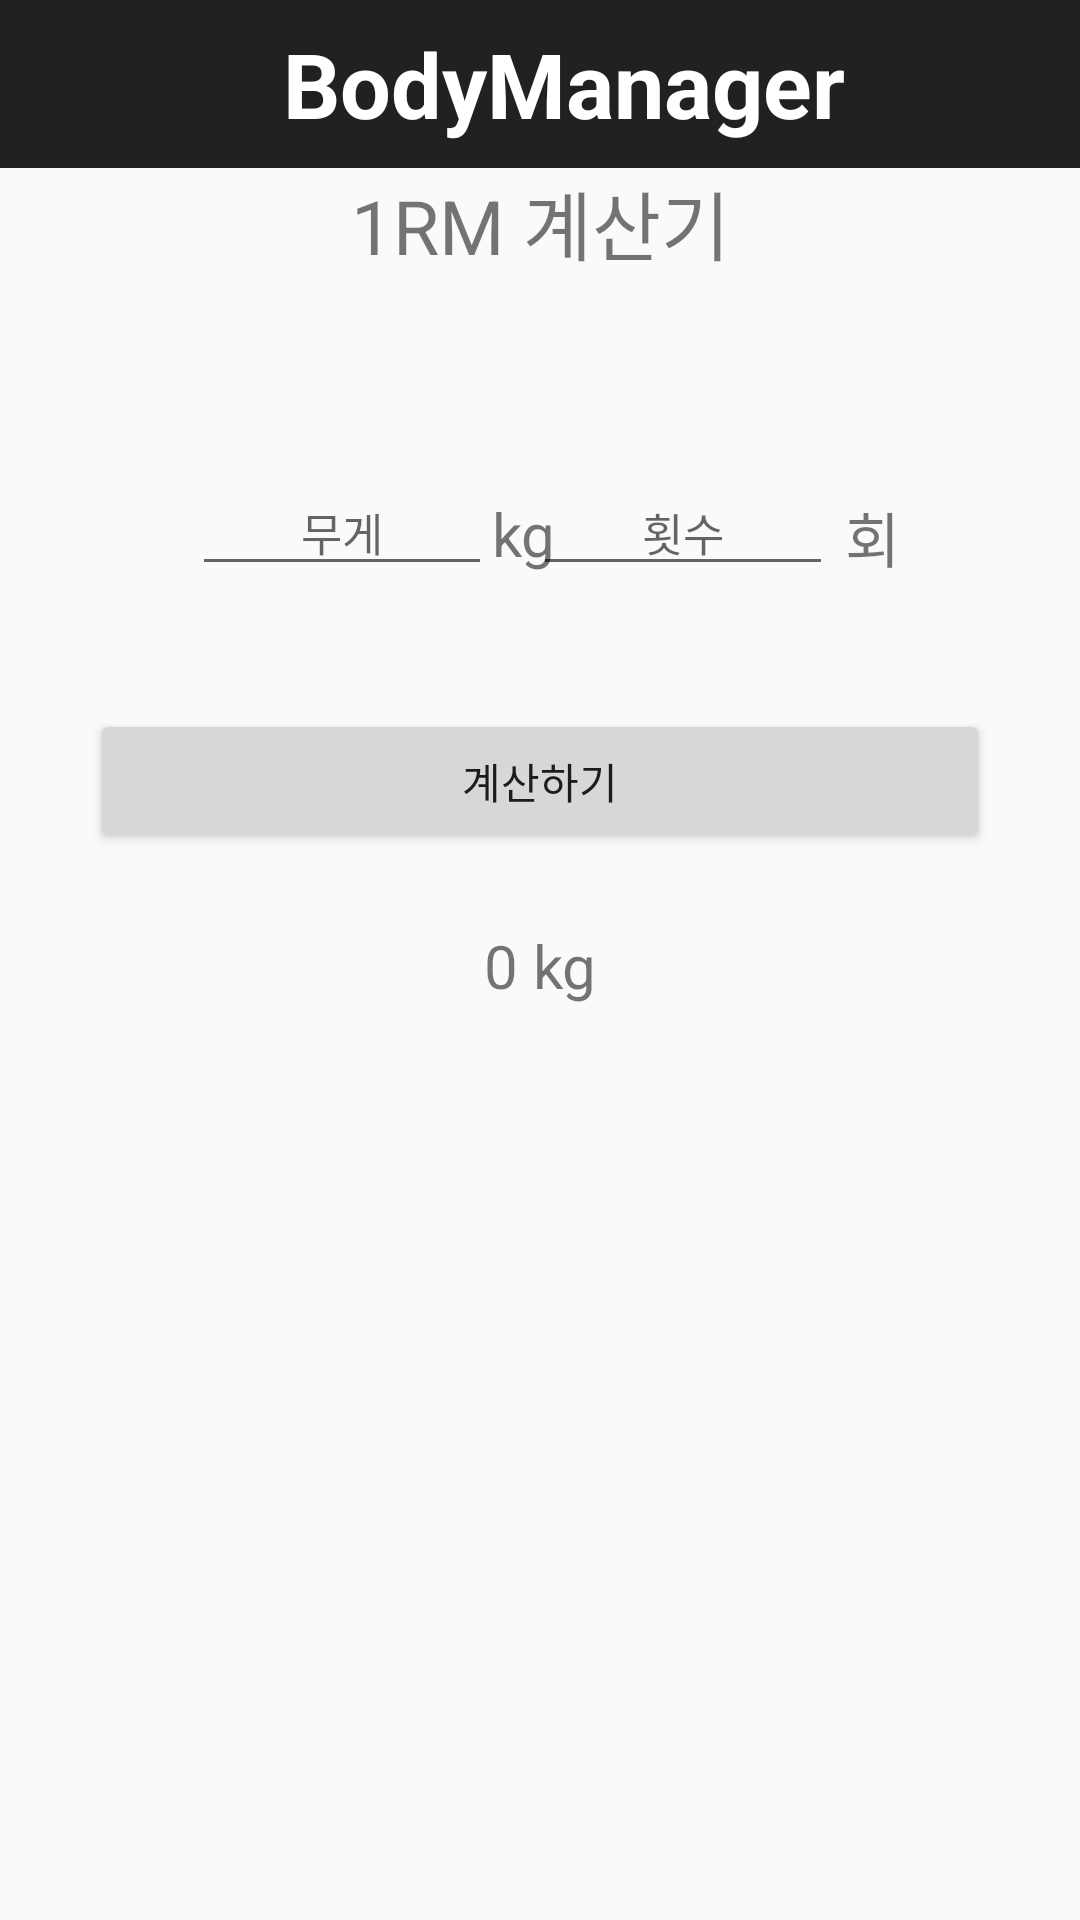

Produce the Android XML layout that renders to this screen, including the resource entries it uses.
<!-- AndroidManifest.xml: application theme Theme.BodyManagerApp -->
<!-- res/layout/activity_r_m_calc.xml -->
<?xml version="1.0" encoding="utf-8"?>
<androidx.constraintlayout.widget.ConstraintLayout xmlns:android="http://schemas.android.com/apk/res/android"
    xmlns:app="http://schemas.android.com/apk/res-auto"
    xmlns:tools="http://schemas.android.com/tools"
    android:layout_width="match_parent"
    android:layout_height="match_parent"
    tools:context=".menu.Settings.RMCalcActivity">

    
    <com.google.android.material.appbar.AppBarLayout
        android:id="@+id/appBarLayout4"
        android:layout_width="match_parent"
        android:layout_height="wrap_content"
        app:layout_constraintEnd_toEndOf="parent"
        app:layout_constraintStart_toStartOf="parent"
        app:layout_constraintTop_toTopOf="parent">

        
        <androidx.appcompat.widget.Toolbar
            android:id="@+id/toolbar"
            android:layout_width="match_parent"
            android:layout_height="?attr/actionBarSize"
            android:background="?attr/colorPrimary"
            android:theme="@style/Theme.AppCompat">

            <TextView
                android:layout_width="match_parent"
                android:layout_height="match_parent"
                android:gravity="center"
                android:text="BodyManager"
                android:textColor="#ffffff"
                android:textSize="30dp"
                android:textStyle="bold" />

        </androidx.appcompat.widget.Toolbar>

    </com.google.android.material.appbar.AppBarLayout>

    <TextView
        android:id="@+id/textView"
        android:layout_width="match_parent"
        android:layout_height="wrap_content"
        android:gravity="center"
        android:text="1RM 계산기"
        android:textSize="25sp"
        app:layout_constraintEnd_toEndOf="parent"
        app:layout_constraintStart_toStartOf="parent"
        app:layout_constraintTop_toBottomOf="@+id/appBarLayout4" />

    <EditText
        android:id="@+id/et_calc_weight"
        android:layout_width="100dp"
        android:layout_height="wrap_content"
        android:layout_marginStart="64dp"
        android:layout_marginLeft="64dp"
        android:layout_marginTop="64dp"
        android:gravity="center_horizontal"
        android:hint="무게"
        android:textAlignment="center"
        android:textSize="15sp"
        android:inputType="numberDecimal"
        app:layout_constraintStart_toStartOf="parent"
        app:layout_constraintTop_toBottomOf="@+id/textView" />

    <TextView
        android:layout_width="wrap_content"
        android:layout_height="wrap_content"
        android:layout_marginTop="72dp"
        android:text="kg"
        android:textSize="20sp"
        app:layout_constraintStart_toEndOf="@+id/et_calc_weight"
        app:layout_constraintTop_toBottomOf="@+id/textView" />

    <EditText
        android:id="@+id/et_calc_count"
        android:layout_width="100dp"
        android:layout_height="wrap_content"
        android:layout_marginTop="64dp"
        android:layout_marginEnd="4dp"
        android:layout_marginRight="4dp"
        android:gravity="center_horizontal"
        android:hint="횟수"
        android:textAlignment="center"
        android:textSize="15sp"
        android:inputType="number"
        app:layout_constraintEnd_toStartOf="@+id/textView2"
        app:layout_constraintTop_toBottomOf="@+id/textView" />

    <TextView
        android:id="@+id/textView2"
        android:layout_width="wrap_content"
        android:layout_height="wrap_content"
        android:layout_marginTop="72dp"
        android:layout_marginEnd="60dp"
        android:layout_marginRight="60dp"
        android:text="회"
        android:textSize="20sp"
        app:layout_constraintEnd_toEndOf="parent"
        app:layout_constraintTop_toBottomOf="@+id/textView" />

    <Button
        android:id="@+id/btn_calc"
        android:layout_width="match_parent"
        android:layout_height="wrap_content"
        android:layout_marginHorizontal="30dp"
        android:layout_marginTop="144dp"
        android:text="계산하기"
        app:layout_constraintEnd_toEndOf="parent"
        app:layout_constraintStart_toStartOf="parent"
        app:layout_constraintTop_toBottomOf="@+id/textView" />

    <TextView
        android:id="@+id/tv_calc_result"
        android:layout_width="match_parent"
        android:layout_height="wrap_content"
        android:layout_marginTop="24dp"
        android:gravity="center_horizontal"
        android:text="0 kg"
        android:textAlignment="center"
        android:textSize="20sp"
        app:layout_constraintEnd_toEndOf="parent"
        app:layout_constraintStart_toStartOf="parent"
        app:layout_constraintTop_toBottomOf="@+id/btn_calc" />

</androidx.constraintlayout.widget.ConstraintLayout>
<!-- resources referenced by this layout -->
<resources>
  <style name="Theme.BodyManagerApp" parent="Theme.AppCompat.Light.NoActionBar">
          
          <item name="colorPrimary">@color/colorPrimary</item>
          <item name="colorPrimaryDark">@color/colorPrimaryDark</item>
          <item name="colorAccent">@color/colorAccent</item>
          
      </style>
  <color name="colorPrimary">#EFEEEE</color>
  <color name="colorPrimaryDark">@color/black</color>
  <color name="colorAccent">#90CAF9</color>
  <color name="black">#FF000000</color>
</resources>
